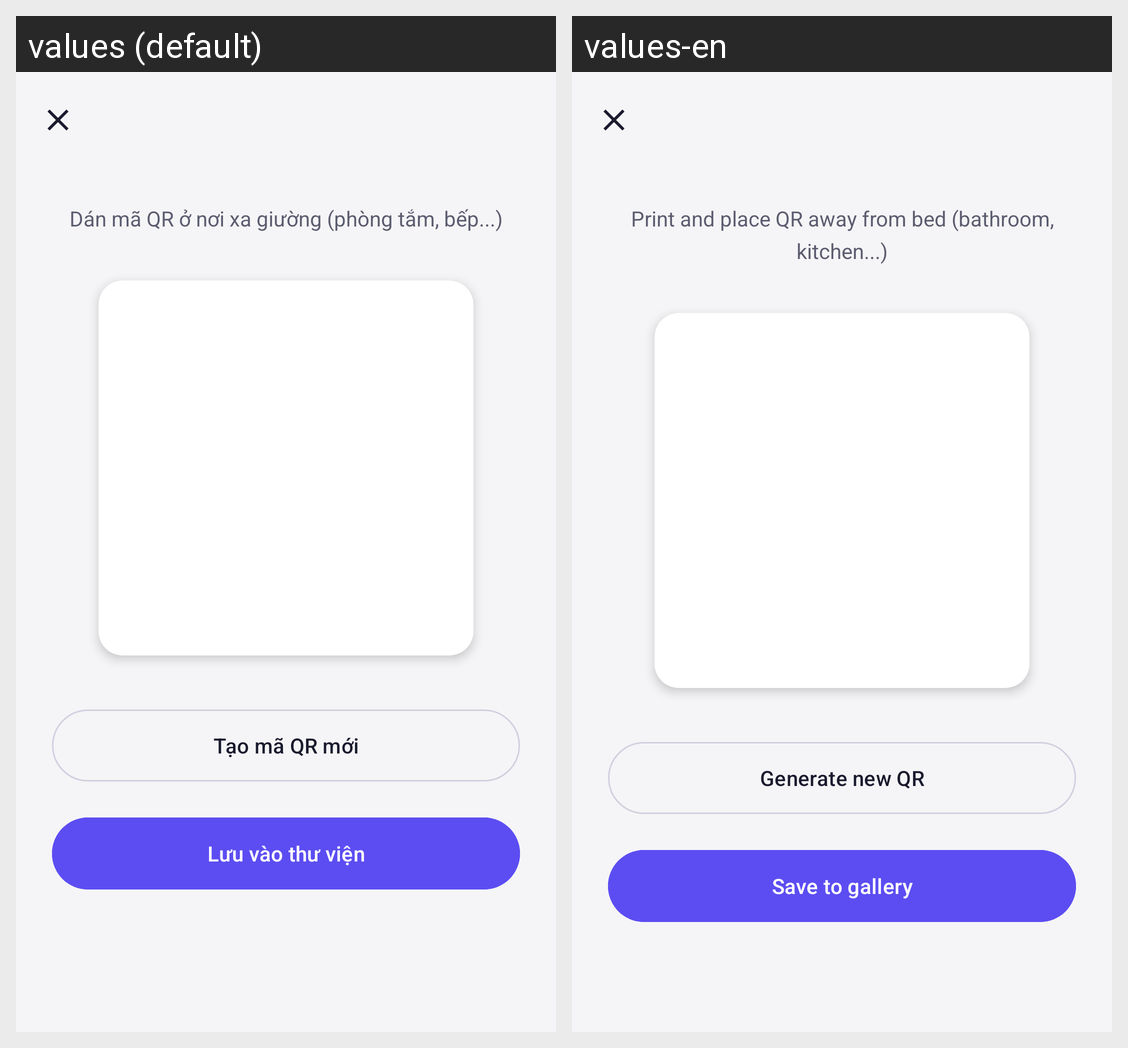

Here is an Android app screen in its default locale and in the app's own translations. Write out the translated-string differences for the strings that appear on this screen.
Android screen res/layout/activity_qr_generator.xml rendered under 2 locales, left to right: values (default), values-en. Device: Nexus 5 (rendered at 1080×1920; each locale shown at half size, 540×960, under a caption strip naming it); theme Theme.SmartAlarm.
Strings drawn on this screen, with the default value and each locale's value (text and hints the layout hard-codes, and strings that could not be matched under every locale, appear in the picture but are not listed):

qr_print_hint
  values: Dán mã QR ở nơi xa giường (phòng tắm, bếp...)
  values-en: Print and place QR away from bed (bathroom, kitchen...)

qr_generate
  values: Tạo mã QR mới
  values-en: Generate new QR

qr_save_gallery
  values: Lưu vào thư viện
  values-en: Save to gallery
